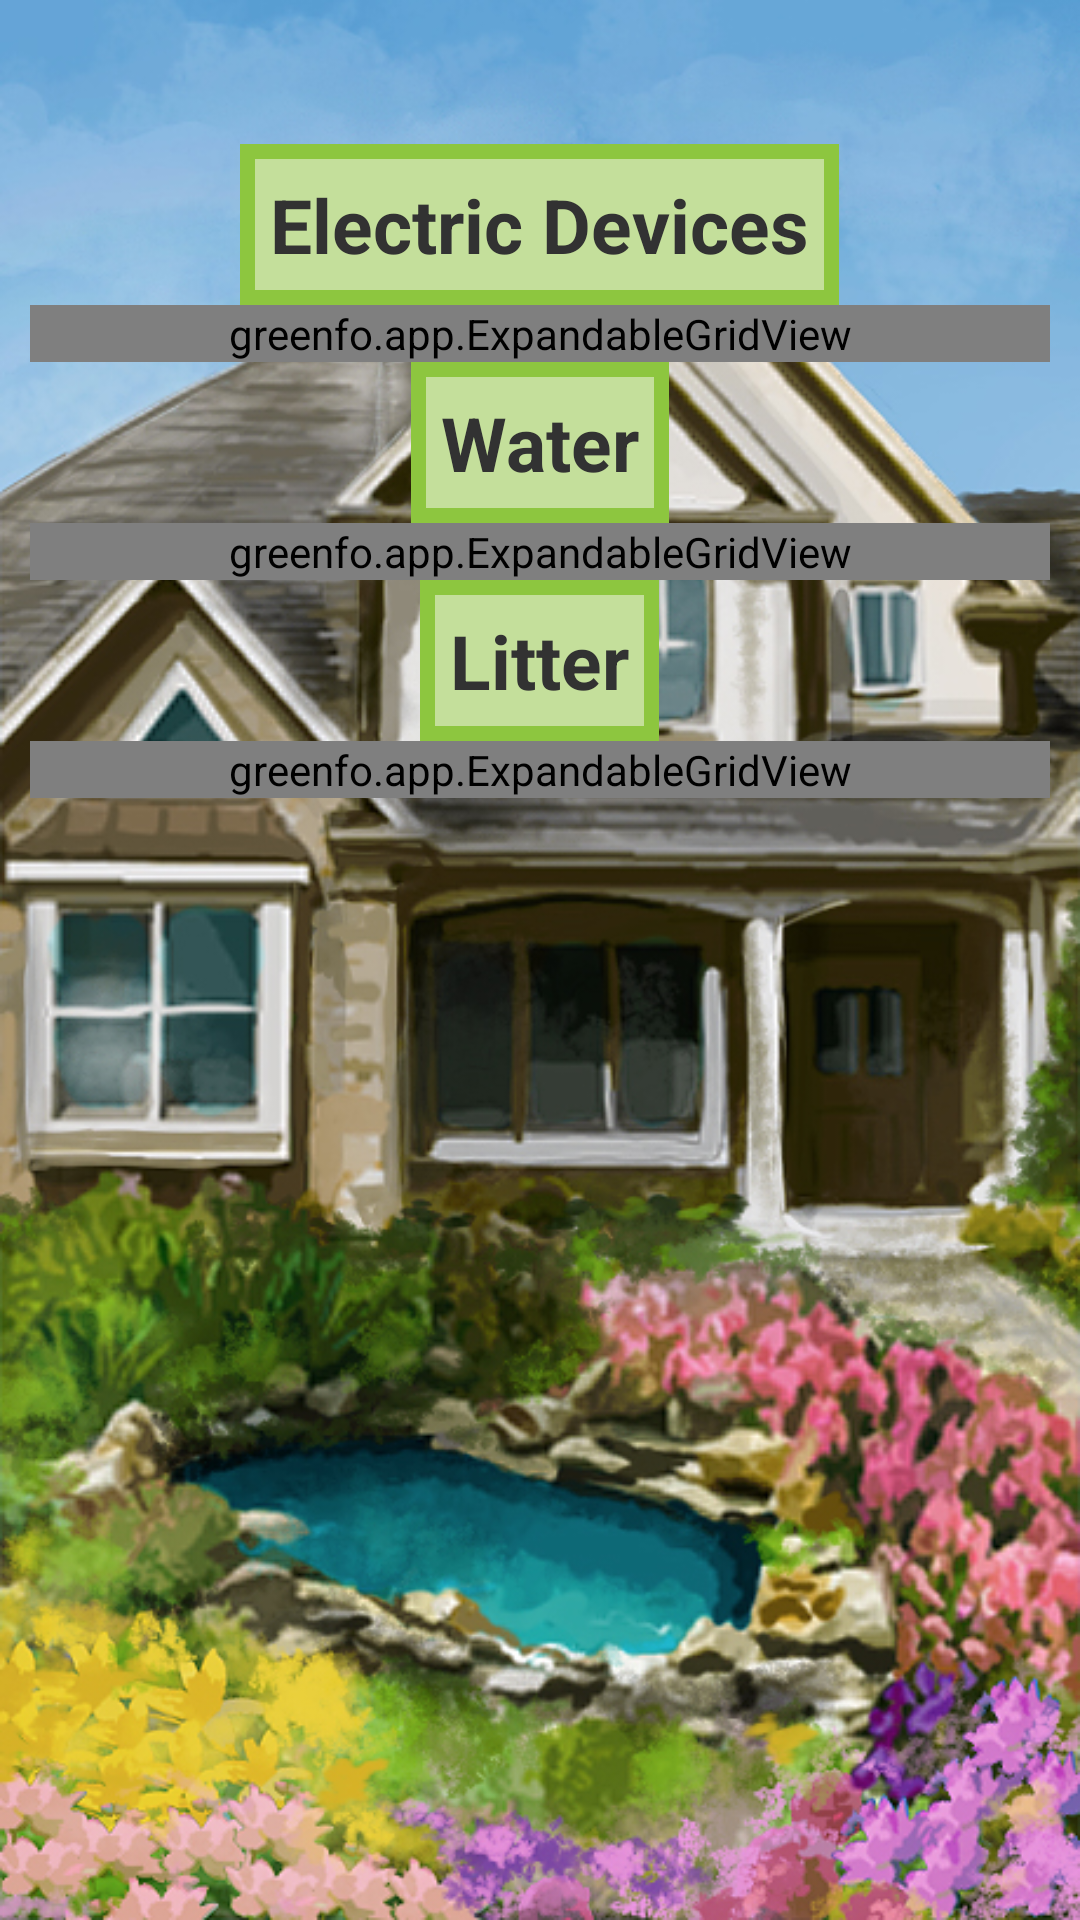

This screen was rendered from an Android layout file. Write that file and the resources it references.
<!-- AndroidManifest.xml: application theme GreenfoTheme -->
<!-- res/layout/activity_show_user.xml -->
<LinearLayout xmlns:android="http://schemas.android.com/apk/res/android"
    xmlns:tools="http://schemas.android.com/tools"
    android:layout_width="fill_parent"
    android:layout_height="fill_parent"
    android:paddingLeft="@dimen/activity_horizontal_margin"
    android:paddingRight="@dimen/activity_horizontal_margin"
    android:paddingTop="?android:attr/actionBarSize"
    android:paddingBottom="@dimen/activity_bottom_margin"
    android:id="@+id/background"
    android:background="@drawable/aaa"
    tools:context="greenfo.app.ShowUserActivity">

    <ScrollView
        android:layout_width="fill_parent"
        android:layout_height="wrap_content">

        <LinearLayout
            android:layout_width="fill_parent"
            android:layout_height="wrap_content"
            android:orientation="vertical"
            android:gravity="center_horizontal">

            <TextView
                android:layout_width="wrap_content"
                android:layout_height="wrap_content"
                android:textSize="25sp"
                android:textStyle="bold"
                android:background="@drawable/text_border"
                android:padding="10dp"
                android:text="@string/electric_device_list"/>

            <greenfo.app.ExpandableGridView
                android:id="@+id/electric_devices_grid"
                android:layout_width="fill_parent"
                android:layout_height="wrap_content"
                android:numColumns="2" >

            </greenfo.app.ExpandableGridView>

            <TextView
                android:layout_width="wrap_content"
                android:layout_height="wrap_content"
                android:textSize="25sp"
                android:textStyle="bold"
                android:background="@drawable/text_border"
                android:padding="10dp"
                android:text="@string/water_activity_list"/>

            <greenfo.app.ExpandableGridView
                android:id="@+id/water_activity_grid"
                android:layout_width="fill_parent"
                android:layout_height="wrap_content"
                android:numColumns="2">

            </greenfo.app.ExpandableGridView>

            <TextView
                android:layout_width="wrap_content"
                android:layout_height="wrap_content"
                android:textSize="25sp"
                android:textStyle="bold"
                android:background="@drawable/text_border"
                android:padding="10dp"
                android:text="@string/refuse_production_list" />

            <greenfo.app.ExpandableGridView
                android:id="@+id/refuse_production_grid"
                android:layout_width="fill_parent"
                android:layout_height="wrap_content"
                android:numColumns="2">

            </greenfo.app.ExpandableGridView>
>
        </LinearLayout>

    </ScrollView>

</LinearLayout>
<!-- resources referenced by this layout -->
<resources>
  <dimen name="activity_bottom_margin">15dp</dimen>
  <dimen name="activity_horizontal_margin">10dp</dimen>
  <!-- drawable aaa: jpg bitmap (drawable-xhdpi, 411154 bytes) -->
  <!-- drawable text_border (drawable-xhdpi) -->
  <shape xmlns:android="http://schemas.android.com/apk/res/android" android:shape="rectangle" >
      <solid android:color="#C4DF9B" />
      <stroke android:width="5dp" android:color="#8DC63F"/>
  </shape>
  <string name="electric_device_list">Electric Devices</string>
  <string name="refuse_production_list">Litter</string>
  <string name="water_activity_list">Water</string>
  <style name="GreenfoTheme" parent="@android:style/Theme.Holo.Light.DarkActionBar">
          <item name="android:actionBarStyle">@style/GreenfoActionBar</item>
          <item name="android:windowActionBarOverlay">true</item>
      </style>
  <style name="GreenfoActionBar" parent="@android:style/Widget.Holo.Light.ActionBar.Solid.Inverse">
          <item name="android:background">#64000000</item>
      </style>
</resources>
